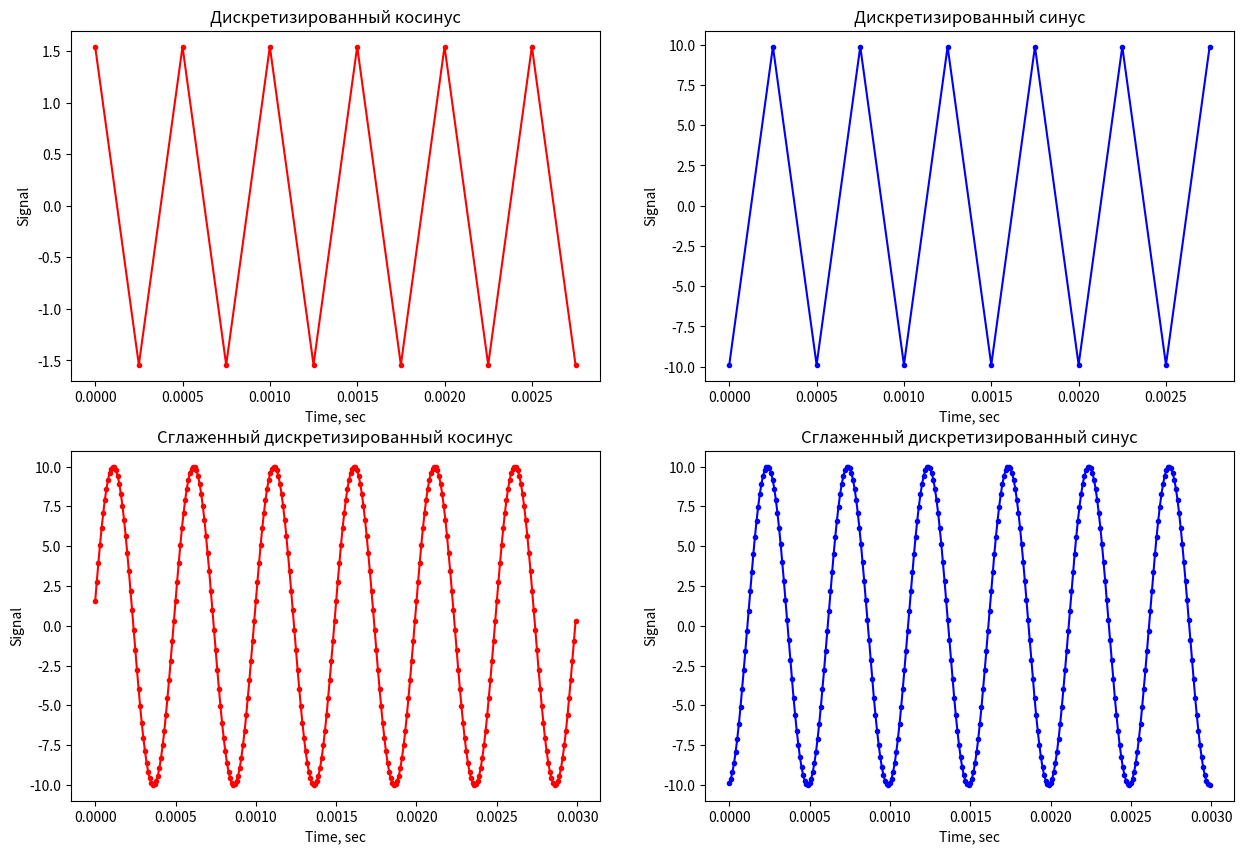
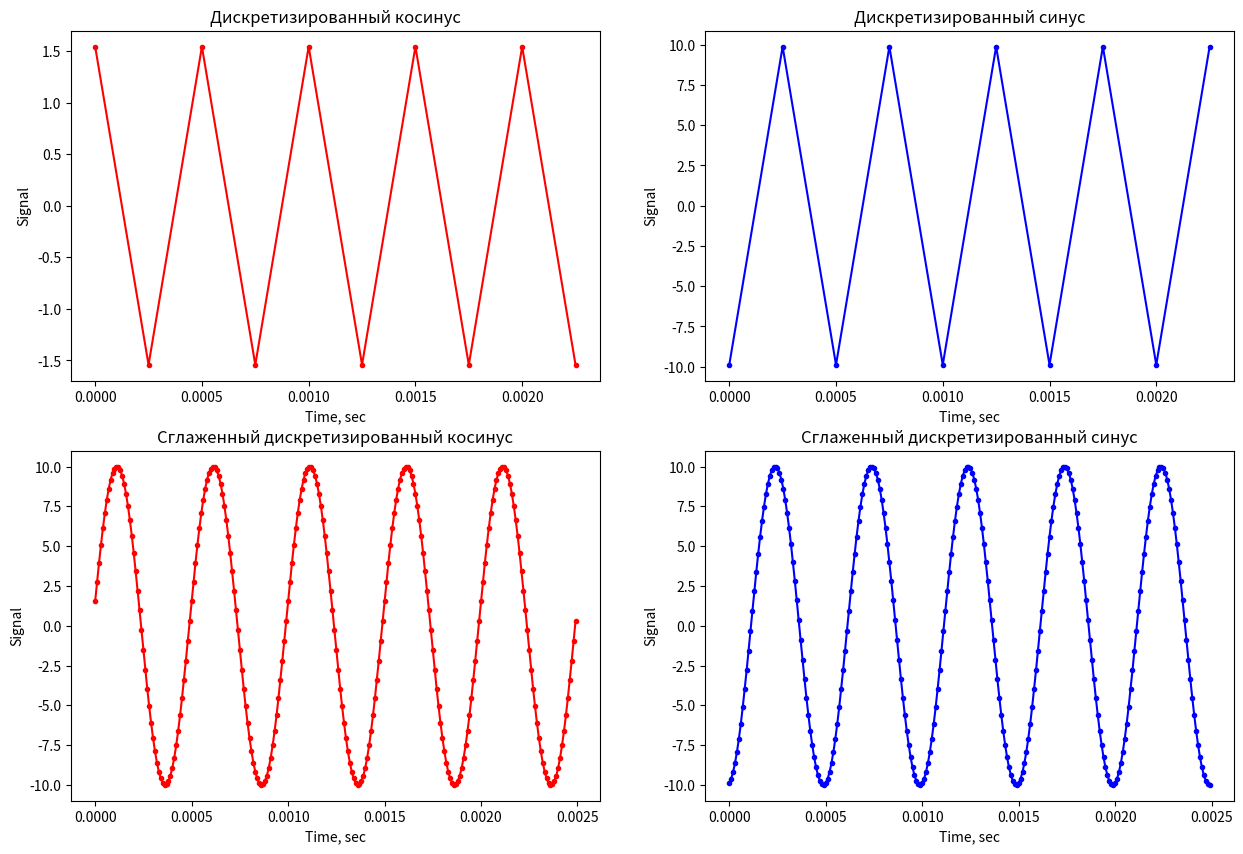

The script that saved these images, in order:
import numpy as np
import matplotlib.pyplot as plt

f0 = 2000   # Частота сигнала в герцах
A = 10      # Амплитуда сигнала
phi = 30     # Фаза сигнала косинуса
mvis = 25    # Коэффициент уменьшения интервала дискретизации
Tnab = 0.003         # Интервал наблюдения (сек)

w = 2 * np.pi * f0  # Переход к круговой частоте (рад/сек)
T = 1 / f0          # Период исходного сигнала (сек)
NT = Tnab / T       # Количество периодов сигнала
dtn = np.pi / w     # Интервал дискретизации Найквиста (теорема Котельникова)
dtv = dtn / mvis    # Интервал дискретизации, пригодный для визуализации

Nn = Tnab / dtn  # Количество точек в интервале наблюдения для дискретизации Найквиста
Nv = Tnab / dtv  # Количество точек в интервале наблюдения для интервала дискретизации, пригодного для визуализации

tn = np.multiply(dtn, np.arange(0, Nn))  # Вектор времени (сек), дискретизированный в соответствии с критерием Найквиста
tv = np.multiply(dtv, np.arange(0, Nv))  # и c интервалом дискретизации, пригодным для визуализации

y1n = A * np.cos(2 * np.pi * f0 * tn + phi)  # Вектора сигналов, дискретизированных в соответствии с критерием Найквиста
y2n = A * np.sin(2 * np.pi * f0 * tn + phi)
y1v = A * np.cos(2 * np.pi * f0 * tv + phi)  # Вектора сигналов, дискретизированных c интервалом дискретизации, пригодным для визуализации
y2v = A * np.sin(2 * np.pi * f0 * tv + phi)

fig = plt.figure(figsize=(15, 10))

plt.subplot(2, 2, 1)
plt.plot(tn, y1n, 'r-o', ms=3)
plt.title('Дискретизированный косинус')
plt.xlabel('Time, sec')
plt.ylabel('Signal')

plt.subplot(2, 2, 3)
plt.plot(tv, y1v, 'r-o', ms=3)
plt.title('Сглаженный дискретизированный косинус')
plt.xlabel('Time, sec')
plt.ylabel('Signal')

plt.subplot(2, 2, 2)
plt.title('Дискретизированный синус')
plt.plot(tn, y2n, 'b-o', ms=3)
plt.xlabel('Time, sec')
plt.ylabel('Signal')

plt.subplot(2, 2, 4)
plt.title('Сглаженный дискретизированный синус')
plt.plot(tv, y2v, 'b-o', ms=3)
plt.xlabel('Time, sec')
plt.ylabel('Signal')

plt.show()



Nn = 10                 # Количество точек в интервале наблюдения для дискретизации Найквиста

w = 2 * np.pi * f0      # Переход к круговой частоте (рад/сек)
T = 1 / f0              # Период исходного сигнала (сек)
dtn = np.pi / w         # Интервал дискретизации Найквиста (теорема Котельникова)
dtv = dtn / mvis        # Интервал дискретизации, пригодный для визуализации
Tnab = Nn * dtn         # Интервал наблюдения (сек)
Nv = Tnab / dtv         # Количество точек в интервале наблюдения для интервала дискретизации, пригодного для визуализации

tn = np.multiply(dtn, np.arange(0, Nn))  # Вектор времени (сек), дискретизированный в соответствии с критерием Найквиста
tv = np.multiply(dtv, np.arange(0, Nv))  # и c интервалом дискретизации, пригодным для визуализации

y1n = A * np.cos(2 * np.pi * f0 * tn + phi)  # Вектора сигналов, дискретизированных в соответствии с критерием Найквиста
y2n = A * np.sin(2 * np.pi * f0 * tn + phi)
y1v = A * np.cos(2 * np.pi * f0 * tv + phi)  # Вектора сигналов, дискретизированных c интервалом дискретизации, пригодным для визуализации
y2v = A * np.sin(2 * np.pi * f0 * tv + phi)

plt.figure(figsize=(15, 10))

plt.subplot(2, 2, 1)
plt.plot(tn, y1n, 'r-o', ms=3)
plt.title('Дискретизированный косинус')
plt.xlabel('Time, sec')
plt.ylabel('Signal')

plt.subplot(2, 2, 3)
plt.plot(tv, y1v, 'r-o', ms=3)
plt.title('Сглаженный дискретизированный косинус')
plt.xlabel('Time, sec')
plt.ylabel('Signal')

plt.subplot(2, 2, 2)
plt.title('Дискретизированный синус')
plt.plot(tn, y2n, 'b-o', ms=3)
plt.xlabel('Time, sec')
plt.ylabel('Signal')

plt.subplot(2, 2, 4)
plt.title('Сглаженный дискретизированный синус')
plt.plot(tv, y2v, 'b-o', ms=3)
plt.xlabel('Time, sec')
plt.ylabel('Signal')

plt.show()